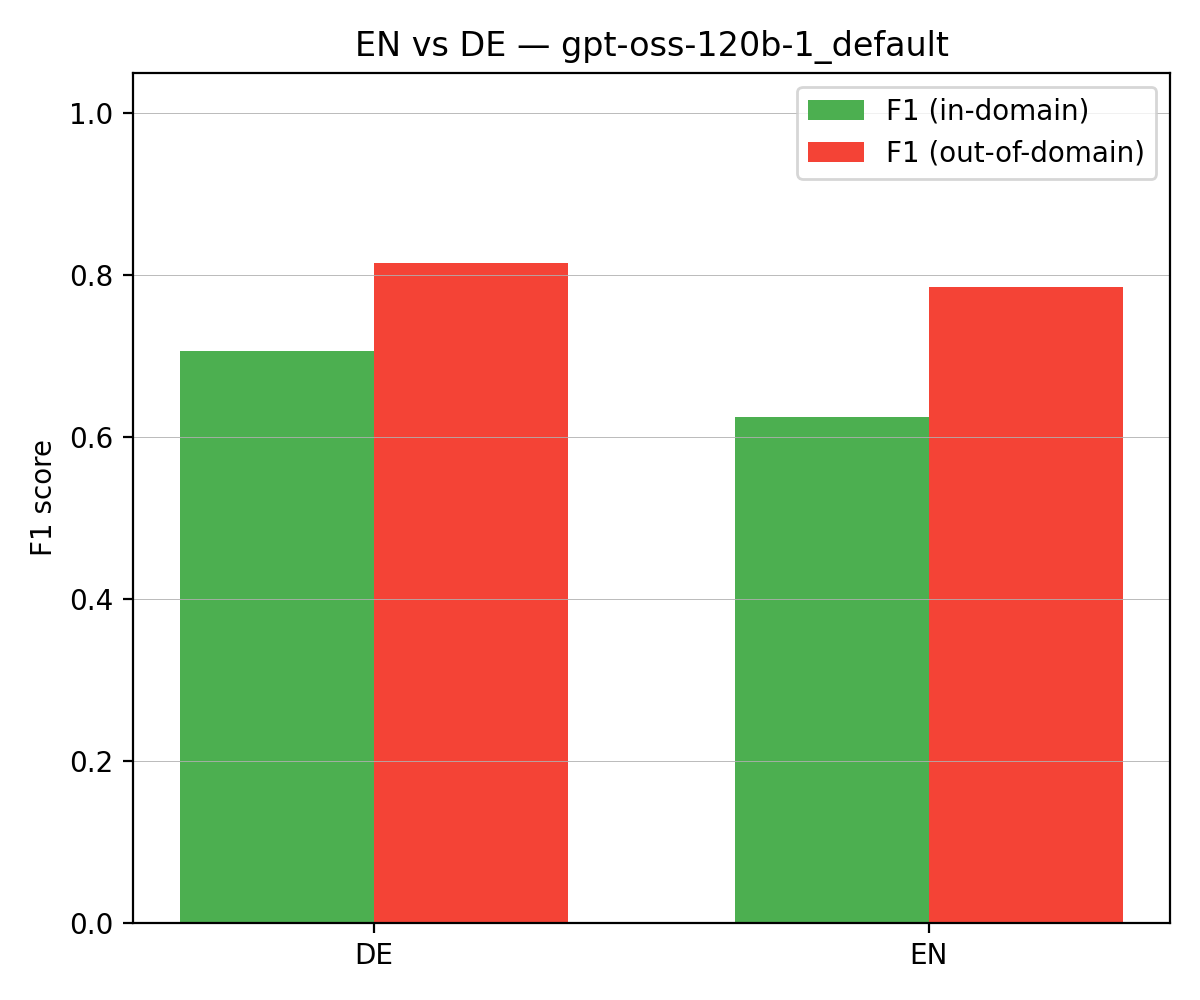

The file beside this chart, header and first rows:
language, n, accuracy, f1_in_domain, f1_out_of_domain
de, 22, 0.773, 0.706, 0.815
en, 22, 0.727, 0.625, 0.786
